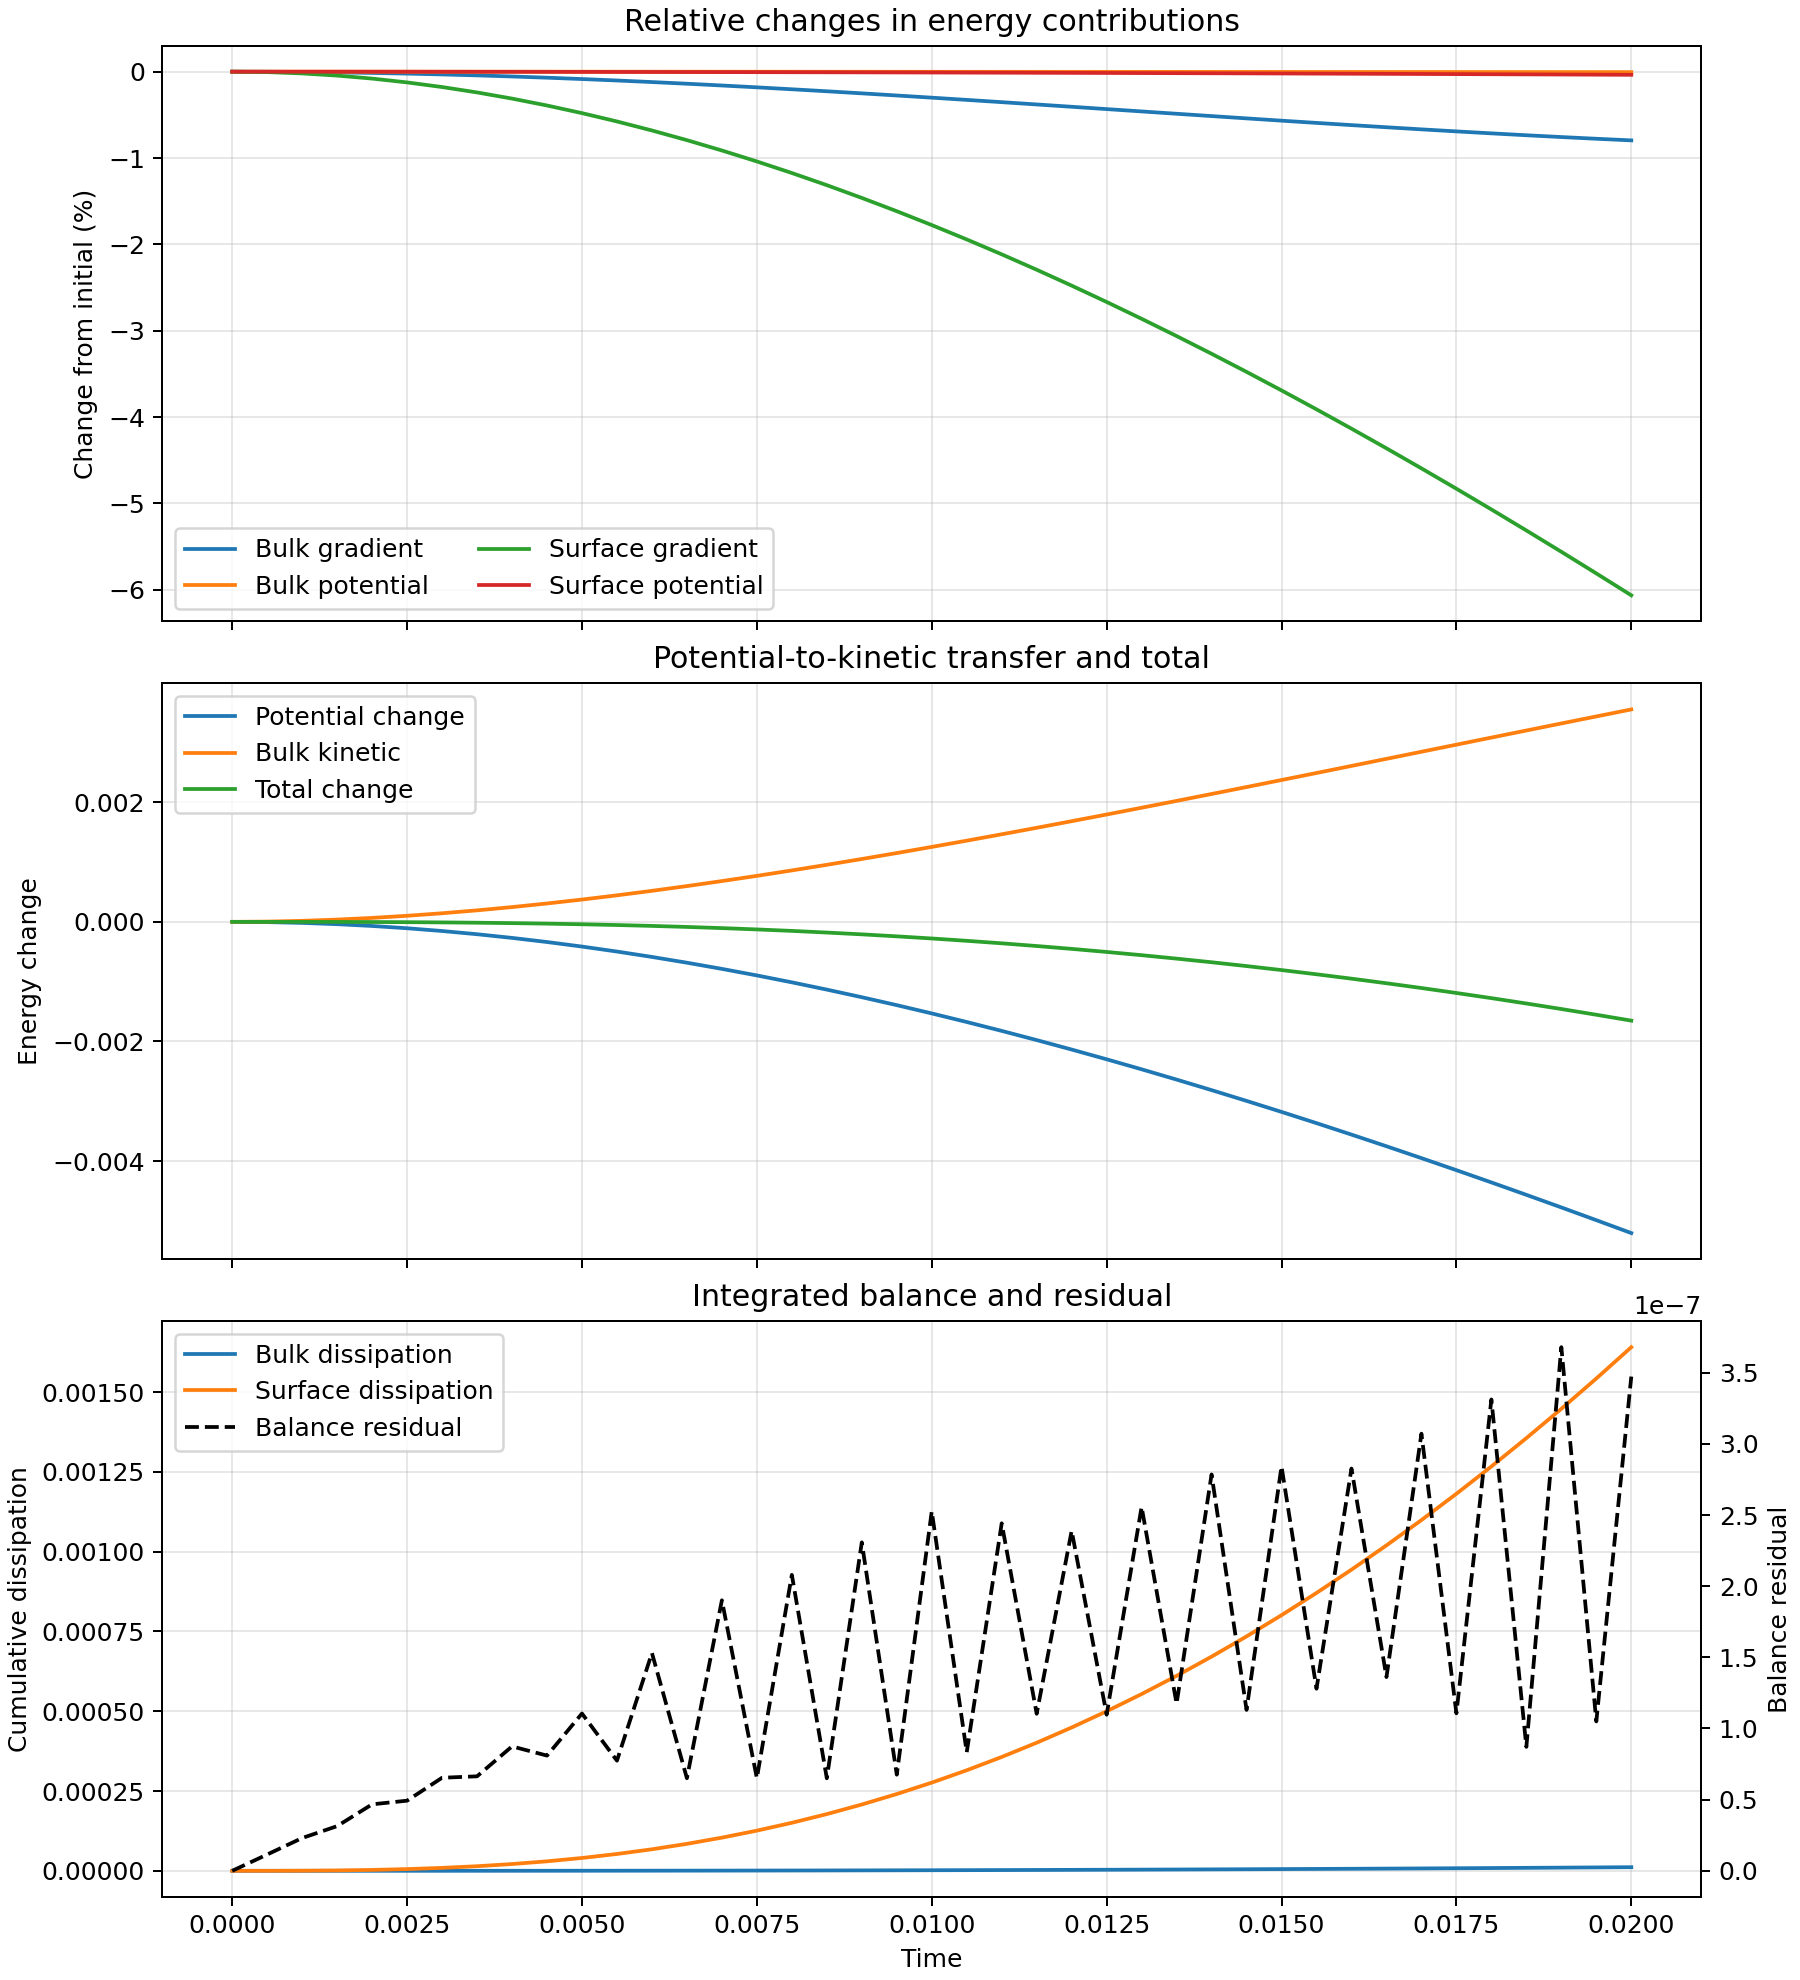

Data behind this chart, as committed beside it:
time, bulk_gradient, bulk_potential, bulk_kinetic, surface_gradient, surface_potential, potential_energy, total_energy, bulk_dissipation_step, surface_dissipation_step, bulk_dissipation_cumulative, surface_dissipation_cumulative, balance_residual, normalized_balance_residual, total_energy_increment
0.0, 0.0302, 0.4587, 0.0, 0.07331, 1.369, 1.932, 1.932, 0.0, 0.0, 0.0, 0.0, 0.0, 0.0, 0.0
0.0005, 0.03019, 0.4587, 4.335952154868618e-06, 0.07331, 1.369, 1.932, 1.932, 2.8906347699124124e-10, 4.560563987648515e-08, 2.8906347699124124e-10, 4.560563987648515e-08, 1.1463475484640043e-08, 5.934685708083365e-09, -3.4431227868836345e-08
0.001, 0.03019, 0.4587, 1.7066024293682377e-05, 0.0733, 1.369, 1.932, 1.932, 2.0002740950428805e-09, 3.1511554129601123e-07, 2.289337572034122e-09, 3.6072118117249637e-07, 2.303828970916252e-08, 1.1927011913520403e-08, -3.055410011665316e-07
0.0015, 0.03019, 0.4587, 3.777216739575689e-05, 0.07328, 1.369, 1.932, 1.932, 5.348494329924522e-09, 8.408294536780108e-07, 7.637831901958644e-09, 1.2015506348505072e-06, 3.139342436833259e-08, 1.625249752365041e-08, -8.378228133487653e-07
0.002, 0.03019, 0.4587, 6.605649418850435e-05, 0.07325, 1.369, 1.932, 1.932, 1.0251949791236584e-08, 1.6079102250126994e-06, 1.788978169319523e-08, 2.8094608598632066e-06, 4.6724027482435166e-08, 2.4189210200313822e-08, -1.6028315716898334e-06
0.0025, 0.03019, 0.4587, 0.0001015, 0.07322, 1.369, 1.931, 1.932, 1.6628965780101835e-08, 2.6014297648130036e-06, 3.4518747473297065e-08, 5.41089062467621e-06, 4.928587966464623e-08, 2.5515491008639516e-08, -2.6154968784108945e-06
0.003, 0.03019, 0.4587, 0.0001437, 0.07318, 1.369, 1.931, 1.932, 2.440027465382804e-08, 3.806863820660302e-06, 5.89190221271251e-08, 9.217754445336513e-06, 6.538501347175415e-08, 3.3850075005053514e-08, -3.815164961507023e-06
0.0035, 0.03018, 0.4587, 0.0001923, 0.07314, 1.369, 1.931, 1.932, 3.3488243340238514e-08, 5.209772649920084e-06, 9.240726546736361e-08, 1.4427527095256598e-05, 6.639589598133928e-08, 3.437341279996787e-08, -5.2422500107507375e-06
0.004, 0.03018, 0.4587, 0.000247, 0.07308, 1.369, 1.931, 1.932, 4.381744705850887e-08, 6.796264722132356e-06, 1.3622471252587247e-07, 2.1223791817388953e-05, 8.74223566320708e-08, 4.5258893009061013e-08, -6.819055708540134e-06
0.0045, 0.03017, 0.4587, 0.0003073, 0.07302, 1.369, 1.931, 1.932, 5.531338365592466e-08, 8.55251205602248e-06, 1.9153809618179713e-07, 2.9776303873411433e-05, 8.095373068739119e-08, 4.1910060275369976e-08, -8.614294065623085e-06
0.005, 0.03017, 0.4587, 0.0003729, 0.07296, 1.369, 1.931, 1.932, 6.7905976201812e-08, 1.04656163433612e-05, 2.5944407238360915e-07, 4.024192021677263e-05, 1.1051326712435629e-07, 5.7213146906041535e-08, -1.0503962783126042e-05
0.0055, 0.03016, 0.4587, 0.0004434, 0.07289, 1.369, 1.931, 1.932, 8.152338054151929e-08, 1.2522471724462682e-05, 3.409674529251284e-07, 5.276439194123531e-05, 7.740312433606985e-08, 4.0071897599796504e-08, -1.263710524779249e-05
0.006, 0.03016, 0.4587, 0.0005187, 0.07281, 1.369, 1.931, 1.932, 9.610592001833947e-08, 1.471198683222954e-05, 4.370733729434679e-07, 6.747637877346485e-05, 1.530477562480359e-07, 7.923341685307104e-08, -1.4732448120335917e-05
0.0065, 0.03015, 0.4587, 0.0005981, 0.07273, 1.369, 1.931, 1.932, 1.1158112210356519e-07, 1.702140690941834e-05, 5.486544950470331e-07, 8.449778568288319e-05, 6.504567806902737e-08, 3.367439975128709e-08, -1.7220990109700907e-05
0.007, 0.03015, 0.4587, 0.0006818, 0.07264, 1.369, 1.931, 1.932, 1.2789689650615993e-07, 1.9441129722831316e-05, 6.765513915531931e-07, 0.0001039, 1.9008767923385137e-07, 9.84091286053198e-08, -1.944398461817265e-05
0.0075, 0.03014, 0.4587, 0.000769, 0.07255, 1.369, 1.931, 1.931, 1.449883784650744e-07, 2.1960070940409003e-05, 8.215397700182675e-07, 0.0001259, 6.506937718625387e-08, 3.368666887616869e-08, -2.2230077620921662e-05
0.008, 0.03013, 0.4587, 0.0008599, 0.07245, 1.369, 1.931, 1.931, 1.6280339454026965e-07, 2.4569026044512336e-05, 9.84343164558537e-07, 0.0001505, 2.0796963235030267e-07, 1.0766668507107192e-07, -2.4588929183888553e-05
0.0085, 0.03013, 0.4587, 0.0009538, 0.07235, 1.369, 1.93, 1.931, 1.812875642388133e-07, 2.7259001823899878e-05, 1.1656307287973504e-06, 0.0001777, 6.499648866171927e-08, 3.36489342043915e-08, -2.7583262531827302e-05
0.009, 0.03012, 0.4587, 0.001051, 0.07224, 1.369, 1.93, 1.931, 2.0039245498921046e-07, 3.0021864872082947e-05, 1.3660231837865608e-06, 0.0002077, 2.3077638613747098e-07, 1.194738299399942e-07, -3.0056477429596384e-05
0.0095, 0.03011, 0.4587, 0.001151, 0.07213, 1.369, 1.93, 1.931, 2.2006788446118367e-07, 3.2849594537330314e-05, 1.5860910682477444e-06, 0.0002406, 6.756624341416146e-08, 3.497930620396811e-08, -3.323287256451479e-05
0.01, 0.0301, 0.4587, 0.001253, 0.07201, 1.369, 1.93, 1.931, 2.4027000638890474e-07, 3.573530998079693e-05, 1.826361074636649e-06, 0.0002763, 2.526275813853076e-07, 1.3078627844792129e-07, -3.5790518649214675e-05
0.0105, 0.0301, 0.4587, 0.001357, 0.07189, 1.369, 1.93, 1.931, 2.6095480161634433e-07, 3.8672455812279026e-05, 2.0873158762529934e-06, 0.000315, 8.330876219816074e-08, 4.312926922014218e-08, -3.910272943308257e-05
0.011, 0.03009, 0.4587, 0.001464, 0.07176, 1.369, 1.93, 1.931, 2.8207690761365594e-07, 4.165421768485995e-05, 2.3693927838666493e-06, 0.0003567, 2.4418368290828616e-07, 1.2641483946510747e-07, -4.177541967176346e-05
0.0115, 0.03008, 0.4587, 0.001573, 0.07163, 1.369, 1.93, 1.931, 3.0360433982256826e-07, 4.467619794501973e-05, 2.6729971236892175e-06, 0.0004013, 1.1035145720984926e-07, 5.712937728588247e-08, -4.5113634510540734e-05
0.012, 0.03007, 0.4587, 0.001683, 0.0715, 1.369, 1.929, 1.931, 3.254907995373128e-07, 4.7731809876960905e-05, 2.99848792322653e-06, 0.0004491, 2.3892610638386177e-07, 1.2369297171213291e-07, -4.792872602732423e-05
0.0125, 0.03006, 0.4587, 0.001795, 0.07136, 1.369, 1.929, 1.931, 3.4770475895759496e-07, 5.0817335276127335e-05, 3.3461926821841252e-06, 0.0004999, 1.0968492915807652e-07, 5.678431312901377e-08, -5.129428121231072e-05
0.013, 0.03006, 0.4587, 0.001908, 0.07121, 1.369, 1.929, 1.931, 3.7021114359989933e-07, 5.39278050039223e-05, 3.7164038257840246e-06, 0.0005538, 2.557365623761989e-07, 1.3239580996199553e-07, -5.415196451430404e-05
0.0135, 0.03005, 0.4587, 0.002022, 0.07107, 1.369, 1.929, 1.931, 3.9297471991878153e-07, 5.7059013423794184e-05, 4.1093785457028065e-06, 0.0006109, 1.1743067512674527e-07, 6.079431585116346e-08, -5.75902940309625e-05
0.014, 0.03004, 0.4587, 0.002138, 0.07092, 1.369, 1.929, 1.931, 4.159638289277252e-07, 6.020742908856239e-05, 4.525342374630532e-06, 0.0006711, 2.785059658197376e-07, 1.4418361841319462e-07, -6.04623176267971e-05
0.0145, 0.03003, 0.4587, 0.002254, 0.07076, 1.369, 1.929, 1.931, 4.391437519492586e-07, 6.336861069037302e-05, 4.96448612657979e-06, 0.0007344, 1.1307081863637294e-07, 5.853720124073171e-08, -6.397318958950571e-05
0.015, 0.03002, 0.4587, 0.002371, 0.07061, 1.369, 1.928, 1.931, 4.624860142994937e-07, 6.653945194769506e-05, 5.426972140879284e-06, 0.000801, 2.841887743836296e-07, 1.4712563044184094e-07, -6.68308200062473e-05
0.0155, 0.03002, 0.4587, 0.002489, 0.07045, 1.369, 1.928, 1.931, 4.859617973209628e-07, 6.971683574638474e-05, 5.912933938200247e-06, 0.0008707, 1.2795674489223495e-07, 6.624370298364717e-08, -7.035902957319706e-05
0.016, 0.03001, 0.4587, 0.002607, 0.07028, 1.369, 1.928, 1.931, 5.095380013469188e-07, 7.289698135124847e-05, 6.422471939547165e-06, 0.0009436, 2.8264974150755354e-07, 1.4632886715428846e-07, -7.325182635598004e-05
0.0165, 0.03, 0.4587, 0.002725, 0.07011, 1.369, 1.928, 1.931, 5.331898103873831e-07, 7.607726833957078e-05, 6.955661749934549e-06, 0.00102, 1.3612150192893364e-07, 7.047062936043354e-08, -7.675698638953676e-05
0.017, 0.02999, 0.4587, 0.002844, 0.06994, 1.369, 1.928, 1.931, 5.56888886976856e-07, 7.925478074510475e-05, 7.512550636911405e-06, 0.001099, 3.071438588408103e-07, 1.5900956667378155e-07, -7.964064727516984e-05
0.0175, 0.02999, 0.4587, 0.002962, 0.06977, 1.369, 1.927, 1.93, 5.806025298088475e-07, 8.242552459711896e-05, 8.093153166720252e-06, 0.001181, 1.1067344941038428e-07, 5.7296073896625865e-08, -8.320259753635817e-05
0.018, 0.02998, 0.4587, 0.003081, 0.0696, 1.369, 1.927, 1.93, 6.043129638316269e-07, 8.558820776594808e-05, 8.697466130551878e-06, 0.001267, 3.312007826404128e-07, 1.7146392940568168e-07, -8.59719933965497e-05
0.0185, 0.02997, 0.4587, 0.003199, 0.06942, 1.369, 1.927, 1.93, 6.279859509456511e-07, 8.873847114941603e-05, 9.325452081497529e-06, 0.001356, 8.709398089268988e-08, 4.508889161550489e-08, -8.961056390210942e-05
0.019, 0.02997, 0.4587, 0.003317, 0.06924, 1.369, 1.927, 1.93, 6.516059032694266e-07, 9.187550290656695e-05, 9.977057984766956e-06, 0.001448, 3.679272394625441e-07, 1.9047735850952446e-07, -9.224627555126652e-05
0.0195, 0.02996, 0.4587, 0.003434, 0.06905, 1.369, 1.927, 1.93, 6.751419929175634e-07, 9.499507600650889e-05, 1.065219997768452e-05, 0.001543, 1.0498990348525687e-07, 5.435368013320882e-08, -9.59331553354037e-05
0.02, 0.02996, 0.4587, 0.003552, 0.06887, 1.369, 1.926, 1.93, 6.985675437222338e-07, 9.809460495006445e-05, 1.1350767521406755e-05, 0.001641, 3.4726870845169094e-07, 1.7978235690164543e-07, -9.85508936888202e-05
